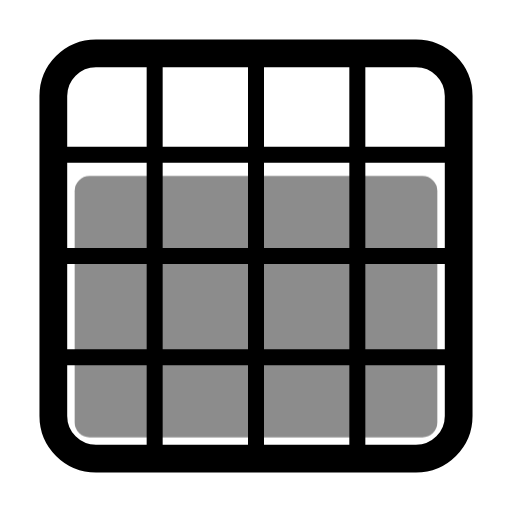
t = 0.00 s
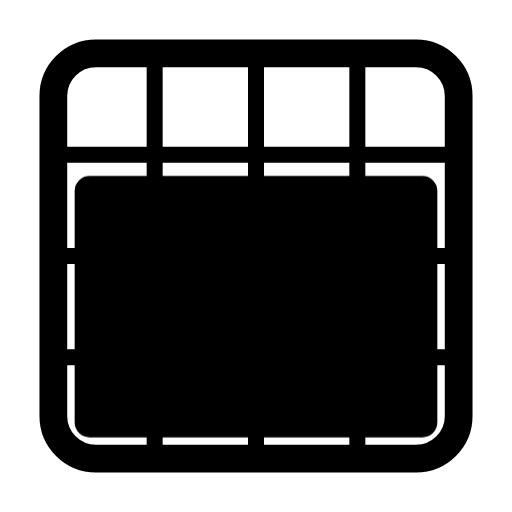
t = 0.60 s
t = 1.04 s: frame unchanged from t = 0.60 s, image omitted
t = 1.66 s: frame unchanged from t = 0.60 s, image omitted
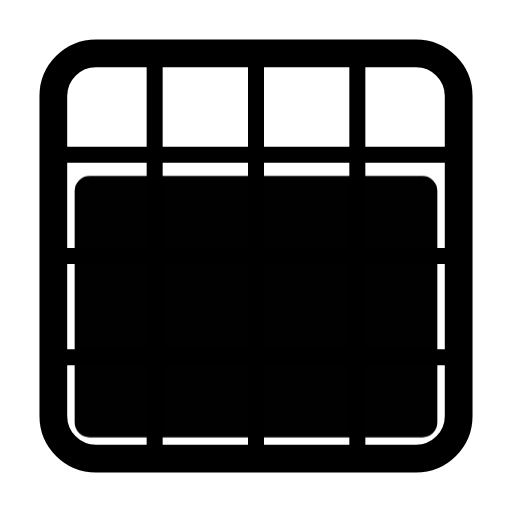
t = 2.06 s
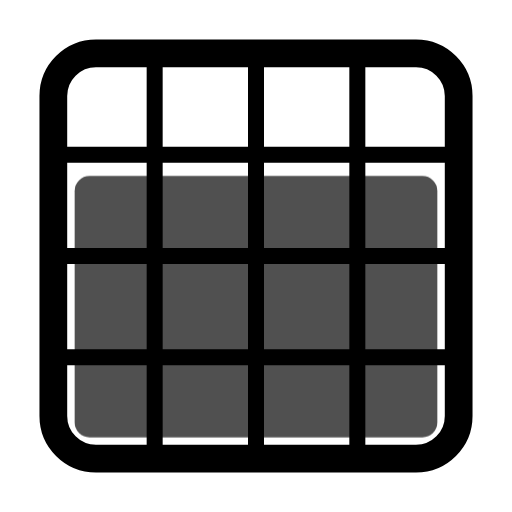
t = 2.85 s

The animated SVG that drew these frames (rendered in a browser with its animation timeline set to each time). Animation: 1 CSS @keyframes rule; one cycle of 3.25 s, repeats indefinitely.

<svg xmlns="http://www.w3.org/2000/svg" width="24" height="24" fill="none" stroke="currentColor" stroke-linecap="round" stroke-linejoin="round" stroke-width="2" viewBox="0 0 24 24">
    <!-- Generated by scripts/icon-expansion/generate.mjs -->
    <style>
        @media (prefers-reduced-motion: no-preference) {
            @keyframes ira-exp-pulse { 0%, 100% { opacity: 1; } 22% { opacity: .45; } 40% { opacity: 1; } }
            [data-ira-motion="grid-area-r2-c1-4x3"] { transform-box: fill-box; transform-origin: center; animation: ira-exp-pulse 2.65s ease-in-out -0.6s infinite; }
        }
    </style>
    <g stroke-width="1.3"><rect x="2.5" y="2.5" width="19" height="19" rx="2"/></g><g stroke-width="0.75"><path d="M7.25 3v18M12 3v18m4.75-18v18M3 7.25h18M3 12h18M3 16.75h18"/></g>
    <g data-ira-motion="grid-area-r2-c1-4x3"><g fill="currentColor" stroke="none"><rect x="3.5" y="8.25" width="17" height="12.25" rx="0.7"/></g></g>
</svg>
